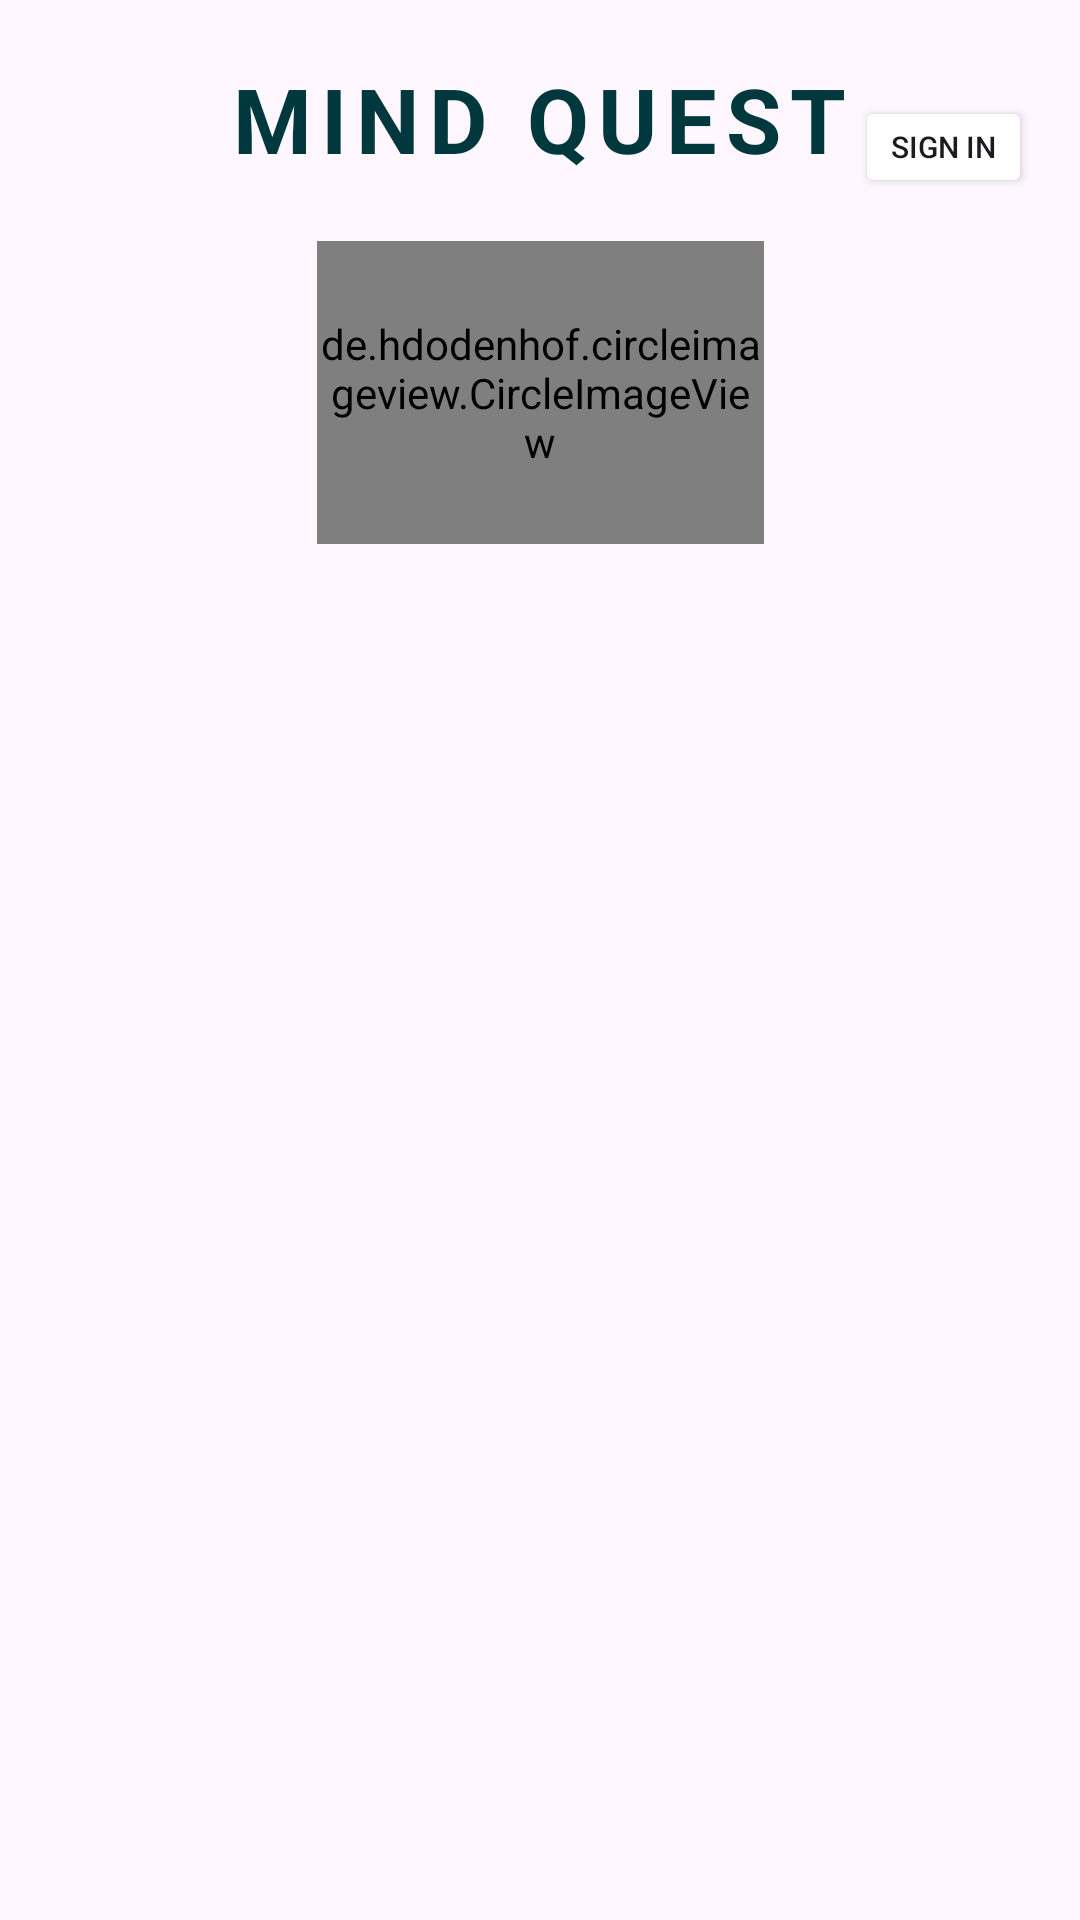

This screen was rendered from an Android layout file. Write that file and the resources it references.
<!-- AndroidManifest.xml: application theme Theme.HumanBenchmark -->
<!-- res/layout/fragment_profile.xml -->
<?xml version="1.0" encoding="utf-8"?>
<androidx.constraintlayout.widget.ConstraintLayout

    xmlns:android="http://schemas.android.com/apk/res/android"
    xmlns:app="http://schemas.android.com/apk/res-auto"
    xmlns:tools="http://schemas.android.com/tools"
    android:id="@+id/constrain_homepage"
    android:layout_width="match_parent"
    android:layout_height="match_parent"
    >

    <TextView
        android:id="@+id/textView2"
        android:layout_width="wrap_content"
        android:layout_height="wrap_content"
        android:layout_margin="8dp"
        android:background="@drawable/background_text_view"
        android:gravity="center"
        android:letterSpacing="0.1"
        android:padding="16dp"
        android:shadowColor="#66000000"
        android:text="Mind Quest"
        android:textAllCaps="true"
        android:textColor="#01383d"
        android:textSize="30sp"
        android:textStyle="bold"
        app:layout_constraintBottom_toTopOf="@+id/profilePicture"
        app:layout_constraintEnd_toEndOf="parent"
        app:layout_constraintHorizontal_bias="0.497"
        app:layout_constraintStart_toStartOf="parent"
        app:layout_constraintTop_toTopOf="parent"
        app:layout_constraintVertical_bias="0.60" />

    <TextView
        android:id="@+id/username"
        android:layout_width="335dp"
        android:layout_height="151dp"
        android:textAlignment="center"
        android:textColor="@color/light_black"
        android:textSize="32dp"
        android:textStyle="bold"

        app:layout_constraintBottom_toBottomOf="parent"
        app:layout_constraintEnd_toEndOf="parent"
        app:layout_constraintLeft_toLeftOf="parent"
        app:layout_constraintStart_toStartOf="parent"
        app:layout_constraintTop_toTopOf="parent"
        app:layout_constraintVertical_bias="0.379"
        tools:text="username" />

    <de.hdodenhof.circleimageview.CircleImageView
        android:id="@+id/profilePicture"
        android:layout_width="149dp"
        android:layout_height="101dp"
        android:layout_marginBottom="4dp"
        app:layout_constraintBottom_toTopOf="@+id/username"
        app:layout_constraintEnd_toEndOf="parent"
        app:layout_constraintStart_toStartOf="parent"
        tools:src="@tools:sample/avatars" />

    <Button
        android:id="@+id/signInBtn"
        android:layout_width="59dp"
        android:layout_height="34dp"
        android:layout_marginTop="32dp"
        android:layout_marginEnd="16dp"


        android:backgroundTint="@color/light_black"
        android:backgroundTintMode="add"
        android:paddingLeft="0dp"
        android:paddingRight="0dp"
        android:text="Sign In"
        android:textSize="10dp"
        app:cornerRadius="0dp"
        app:layout_constraintEnd_toEndOf="parent"
        app:layout_constraintHorizontal_bias="1.0"
        app:layout_constraintStart_toEndOf="@+id/textView2"
        app:layout_constraintTop_toTopOf="parent" />


</androidx.constraintlayout.widget.ConstraintLayout>
<!-- resources referenced by this layout -->
<resources>
  <color name="light_black">#3E363F</color>
  <!-- drawable background_text_view (drawable) -->
  <?xml version="1.0" encoding="utf-8"?>
      <shape xmlns:android="http://schemas.android.com/apk/res/android">
          <corners android:radius="100dp"/>
          
      </shape>
  <style name="Theme.HumanBenchmark" parent="Base.Theme.HumanBenchmark" />
  <style name="Base.Theme.HumanBenchmark" parent="Theme.Material3.DayNight.NoActionBar">
  
          
      </style>
</resources>
